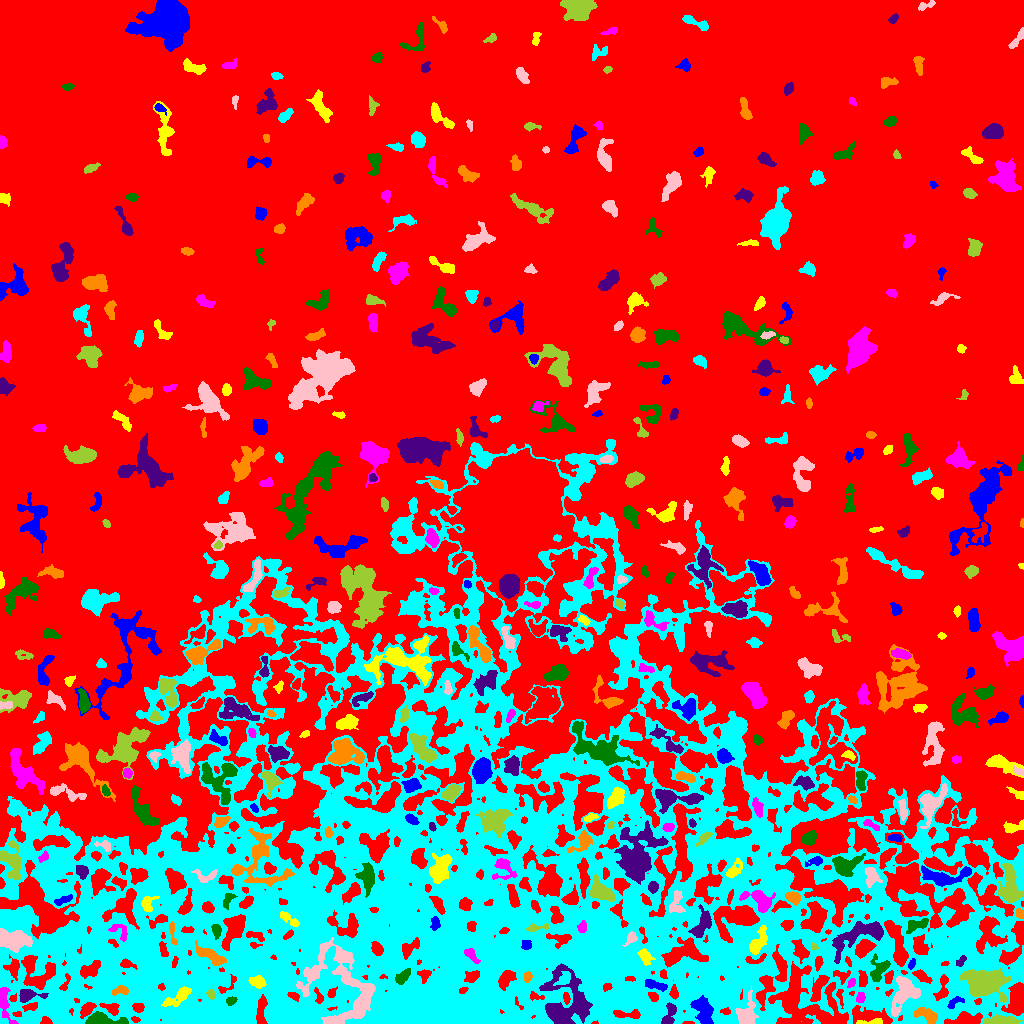

The file beside this chart, header and first rows:
ID, X, Y, A, B, theta, total_flux, mu_max, mu_median, mu_mean, R_fwhm, R_e, R10, R90, x_start, x_end, y_start, y_end, area, greylevel
0, 520.1, 573.1, 307.4, 261.6, -0.08649, 4786145, 31.0, 7.0, 6.739, 39.08, 264.1, 103.5, 402.2, 0, 1023, 0, 1023, 710178, 6.739
1, 702.7, 13.54, 7.701, 4.35, -1.165, 1823, 10.0, 4.0, 4.361, 7.527, 6.58, 2.523, 10.2, 690, 713, 0, 28, 418, 23.36
2, 873.5, 1.427, 6.347, 1.252, 0.05685, 475.0, 12.0, 3.0, 4.204, 3.192, 2.821, 1.128, 4.787, 856, 882, 0, 5, 113, 18.2
3, 4.836, 21.18, 10.36, 2.79, -1.331, 1226, 11.0, 4.0, 4.491, 5.441, 5.078, 1.954, 8.038, 0, 18, 0, 36, 273, 21.49
4, 101.7, 3.682, 10.88, 2.748, -0.06104, 2035, 14.0, 6.0, 6.185, 6.628, 5.726, 2.185, 8.921, 85, 128, 0, 12, 329, 23.19
5, 669.4, 8.842, 6.812, 2.68, 1.191, 679.0, 9.0, 3.0, 3.345, 4.37, 4.222, 1.596, 6.652, 661, 676, 0, 21, 203, 26.34
6, 926.4, 8.48, 6.045, 2.829, -0.4537, 1089, 10.0, 4.0, 4.356, 6.024, 4.918, 1.954, 7.569, 914, 937, 0, 16, 250, 25.36
7, 451.4, 15.3, 8.24, 2.757, -0.4296, 1402, 10.0, 5.0, 4.673, 6.933, 5.47, 2.111, 8.463, 436, 467, 7, 27, 300, 28.67
8, 903.4, 29.66, 9.89, 5.671, 1.144, 2625, 13.0, 4.0, 4.549, 6.555, 7.356, 2.764, 11.58, 891, 920, 7, 47, 577, 22.55
9, 1001, 2.579, 8.845, 1.987, 0.01138, 1721, 16.0, 7.0, 6.47, 6.077, 5.202, 2.034, 7.858, 983, 1023, 0, 9, 266, 21.47
10, 138.3, 16.05, 2.637, 2.1, -0.3305, 275.0, 7.0, 3.0, 2.723, 3.192, 2.985, 1.128, 4.687, 132, 144, 11, 20, 101, 26.72
11, 955.6, 21.7, 4.878, 2.106, 0.4472, 287.0, 5.0, 2.0, 2.453, 4.068, 3.432, 1.262, 5.262, 947, 964, 15, 27, 117, 25.45
12, 178.7, 27.21, 8.257, 2.615, 0.5817, 979.0, 10.0, 3.0, 3.399, 5.015, 4.787, 1.784, 8.019, 161, 191, 17, 37, 288, 25.4
13, 860.2, 25.58, 2.765, 1.934, 1.351, 424.0, 9.0, 5.0, 4.764, 3.949, 2.932, 1.128, 4.514, 856, 865, 21, 31, 89, 23.76
14, 230.9, 22.53, 2.27, 1.658, 0.3542, 281.0, 10.0, 3.0, 3.427, 2.985, 2.459, 0.7979, 3.949, 226, 237, 18, 27, 82, 28.43
15, 26.81, 27.93, 5.63, 2.794, 0.08099, 1097, 14.0, 4.0, 4.964, 4.687, 4.068, 1.596, 6.699, 19, 48, 21, 34, 221, 23.96
16, 120.2, 33.17, 4.277, 2.149, 0.1525, 392.0, 6.0, 3.0, 3.039, 4.886, 3.613, 1.382, 5.642, 112, 128, 28, 38, 129, 27.04
17, 634, 26.03, 8.816, 1.634, -0.03403, 398.0, 7.0, 3.0, 2.823, 3.523, 3.7, 1.382, 5.863, 618, 645, 21, 29, 141, 24.82
18, 746.2, 9.027, 7.03, 4.594, 1.413, 1244, 10.0, 3.0, 3.274, 5.809, 5.642, 2.111, 9.167, 735, 758, 0, 37, 380, 24.27
19, 211.1, 29.14, 2.484, 1.843, -1.106, 290.0, 7.0, 4.0, 3.816, 3.656, 2.764, 1.128, 4.26, 206, 215, 24, 34, 76, 26.82
20, 463, 33.23, 2.212, 1.397, 0.4405, 188.0, 7.0, 4.0, 3.547, 3.09, 2.257, 0.7979, 3.478, 459, 468, 30, 36, 53, 26.55
21, 655.5, 38.25, 6.43, 1.904, -0.2568, 768.0, 9.0, 4.0, 4.339, 5.046, 4.222, 1.693, 6.507, 645, 667, 32, 44, 177, 25.34
22, 257.9, 41.42, 3.407, 2.551, -0.3506, 837.0, 12.0, 4.0, 4.895, 4.514, 3.7, 1.493, 5.971, 248, 266, 35, 48, 171, 28.89
23, 851.3, 40.7, 2.22, 1.476, 1.041, 125.0, 5.0, 2.0, 1.894, 2.646, 2.257, 0.7979, 3.613, 847, 855, 36, 45, 66, 19.89
24, 402.7, 46.7, 4.336, 2.026, 0.789, 564.0, 11.0, 3.0, 3.337, 2.764, 3.656, 1.262, 5.809, 395, 410, 39, 55, 169, 28.34
25, 566.1, 22.07, 15.19, 11.83, -1.387, 8484, 17.0, 6.0, 6.179, 9.591, 11.77, 4.478, 18.41, 539, 592, 0, 60, 1373, 26.18
26, 527.6, 46.32, 2.588, 1.863, 1.222, 313.0, 8.0, 4.0, 3.726, 3.7, 2.764, 1.128, 4.406, 524, 532, 41, 52, 84, 25.73
27, 563.9, 44.71, 4.441, 2.612, 0.8214, 422.0, 5.0, 3.0, 2.654, 5.412, 4.184, 1.784, 6.206, 553, 570, 38, 52, 159, 29.65
28, 343.1, 38.36, 24.73, 16.6, -0.9034, 8039, 14.0, 4.0, 4.185, 9.236, 13.63, 4.853, 21.72, 296, 375, 0, 86, 1921, 24.18
29, 982.6, 40.68, 7.844, 5.609, -0.0522, 19257, 85.0, 10.0, 19.01, 6.91, 7.136, 2.706, 13.54, 960, 1011, 21, 55, 1013, 36.01
30, 126.1, 59.41, 3.688, 2.008, -0.2107, 420.0, 10.0, 3.0, 3.784, 3.478, 3.038, 1.128, 4.951, 120, 137, 54, 65, 111, 25.78
31, 911.8, 59.62, 2.956, 1.441, 1.174, 216.0, 7.0, 3.0, 3.224, 2.821, 2.585, 0.9772, 4.068, 908, 915, 54, 65, 67, 22.22
32, 644.7, 67.68, 4.216, 2.628, -0.868, 583.0, 11.0, 3.0, 3.45, 2.821, 3.868, 1.382, 6.358, 637, 655, 58, 75, 169, 22.45
33, 471.7, 67.64, 4.863, 2.078, -0.8571, 371.0, 5.0, 3.0, 2.688, 4.72, 3.742, 1.493, 5.781, 464, 480, 60, 75, 138, 26.69
34, 878.7, 53.24, 6.705, 4.123, 1.099, 1485, 11.0, 4.0, 5.086, 5.997, 5.323, 2.111, 8.593, 870, 890, 42, 70, 292, 22.09
35, 960.7, 62.17, 3.175, 1.784, 0.8702, 361.0, 8.0, 4.0, 4.349, 4.297, 3.038, 1.262, 4.583, 956, 966, 57, 68, 83, 23.35
36, 209.2, 68.26, 8.464, 2.636, -0.517, 1627, 17.0, 4.0, 5.037, 3.949, 5.109, 1.871, 8.63, 195, 226, 58, 83, 323, 26.04
37, 245.1, 66.83, 3.019, 2.557, 0.8978, 620.0, 9.0, 4.0, 4.662, 4.297, 3.523, 1.382, 5.585, 240, 253, 60, 73, 133, 26.66
38, 631.3, 85.5, 3.174, 2.189, 0.8975, 425.0, 10.0, 3.0, 3.602, 3.613, 3.09, 1.128, 4.983, 622, 637, 77, 92, 118, 26.6
39, 814, 76.87, 1.916, 1.569, -0.686, 191.0, 8.0, 4.0, 4.064, 2.877, 2.185, 0.7979, 3.338, 811, 818, 73, 81, 47, 22.06
40, 255.4, 87.6, 5.343, 1.961, -0.2772, 258.0, 5.0, 2.0, 2.048, 3.568, 3.432, 1.382, 5.499, 246, 264, 82, 92, 126, 24.05
41, 526.7, 78.39, 2.517, 2.385, -0.7198, 239.0, 8.0, 2.0, 2.543, 2.394, 2.985, 0.9772, 4.72, 521, 531, 74, 83, 94, 23.54
42, 757.8, 80.65, 7.839, 2.896, 1.106, 966.0, 8.0, 3.0, 3.209, 6.024, 5.293, 1.954, 8.368, 749, 767, 69, 98, 301, 23.21
43, 118.7, 91.95, 6.36, 3.216, -0.6398, 297.0, 6.0, 1.0, 1.8, 3.656, 3.785, 1.382, 6.482, 108, 127, 82, 99, 165, 20.8
44, 216.5, 93.26, 3.203, 2.082, -1.313, 452.0, 9.0, 4.0, 3.798, 3.949, 3.241, 1.262, 5.109, 211, 221, 84, 99, 119, 25.8
45, 858.7, 88.69, 15.7, 5.35, 0.4239, 3425, 12.0, 4.0, 4.495, 8.831, 8.482, 3.29, 13.42, 832, 883, 60, 102, 762, 22.49
46, 172.2, 91.57, 6.818, 1.376, -1.439, 275.0, 6.0, 2.0, 2.434, 3.989, 3.09, 1.128, 4.918, 169, 177, 79, 102, 113, 24.43
47, 64.31, 85.02, 8.114, 4.013, 0.4381, 5277, 25.0, 7.0, 8.737, 6.956, 6.979, 2.646, 11.66, 46, 84, 72, 98, 604, 26.74
48, 12.41, 83.53, 8.215, 4.179, -0.1271, 4172, 17.0, 7.0, 7.74, 8.74, 7.159, 2.877, 11.06, 0, 32, 71, 95, 539, 24.74
49, 535.7, 95.64, 6.396, 1.586, 0.1138, 279.0, 7.0, 2.0, 2.268, 2.646, 3.192, 1.128, 5.352, 526, 549, 92, 100, 123, 23.27
50, 815.1, 106, 7.629, 4.997, 1.351, 2050, 9.0, 4.0, 4.012, 8.33, 7.069, 2.821, 10.84, 800, 827, 91, 122, 511, 23.01
51, 435.3, 100, 3.535, 2.233, 1.529, 379.0, 6.0, 3.0, 3.384, 4.983, 3.478, 1.382, 5.232, 430, 440, 93, 107, 112, 26.38
52, 289.3, 104.3, 6.358, 1.953, -0.6361, 386.0, 6.0, 2.0, 2.443, 4.754, 3.785, 1.493, 5.971, 280, 299, 96, 112, 158, 24.44
53, 582.2, 96.22, 2.791, 1.709, 1.351, 219.0, 8.0, 2.0, 2.281, 2.523, 2.706, 0.7979, 4.297, 577, 586, 91, 103, 96, 27.28
54, 918.3, 99.04, 6.94, 2.61, 0.3375, 482.0, 7.0, 2.0, 2.317, 3.432, 4.029, 1.493, 6.887, 906, 928, 90, 105, 208, 19.32
55, 702.1, 98.68, 7.725, 3.378, 1.098, 2018, 14.0, 6.0, 5.918, 6.58, 5.585, 2.257, 8.813, 688, 711, 86, 119, 341, 24.92
56, 1020, 110, 2.282, 1.645, -0.5438, 178.0, 6.0, 2.0, 2.312, 3.29, 2.326, 0.7979, 3.742, 1016, 1023, 105, 115, 77, 18.31
57, 307.7, 114.6, 10.28, 2.612, -0.9775, 1247, 10.0, 3.0, 3.553, 5.382, 5.809, 2.034, 9.236, 293, 321, 97, 131, 351, 25.55
58, 676.3, 119.6, 6.539, 3.561, 1.442, 767.0, 7.0, 3.0, 3.518, 5.809, 4.886, 1.954, 7.399, 669, 685, 111, 133, 218, 23.52
59, 600.5, 132.1, 6.954, 4.422, -0.6288, 3388, 17.0, 8.0, 8.643, 7.247, 6.531, 2.585, 10.09, 589, 615, 121, 149, 392, 22.64
... 431 more rows
